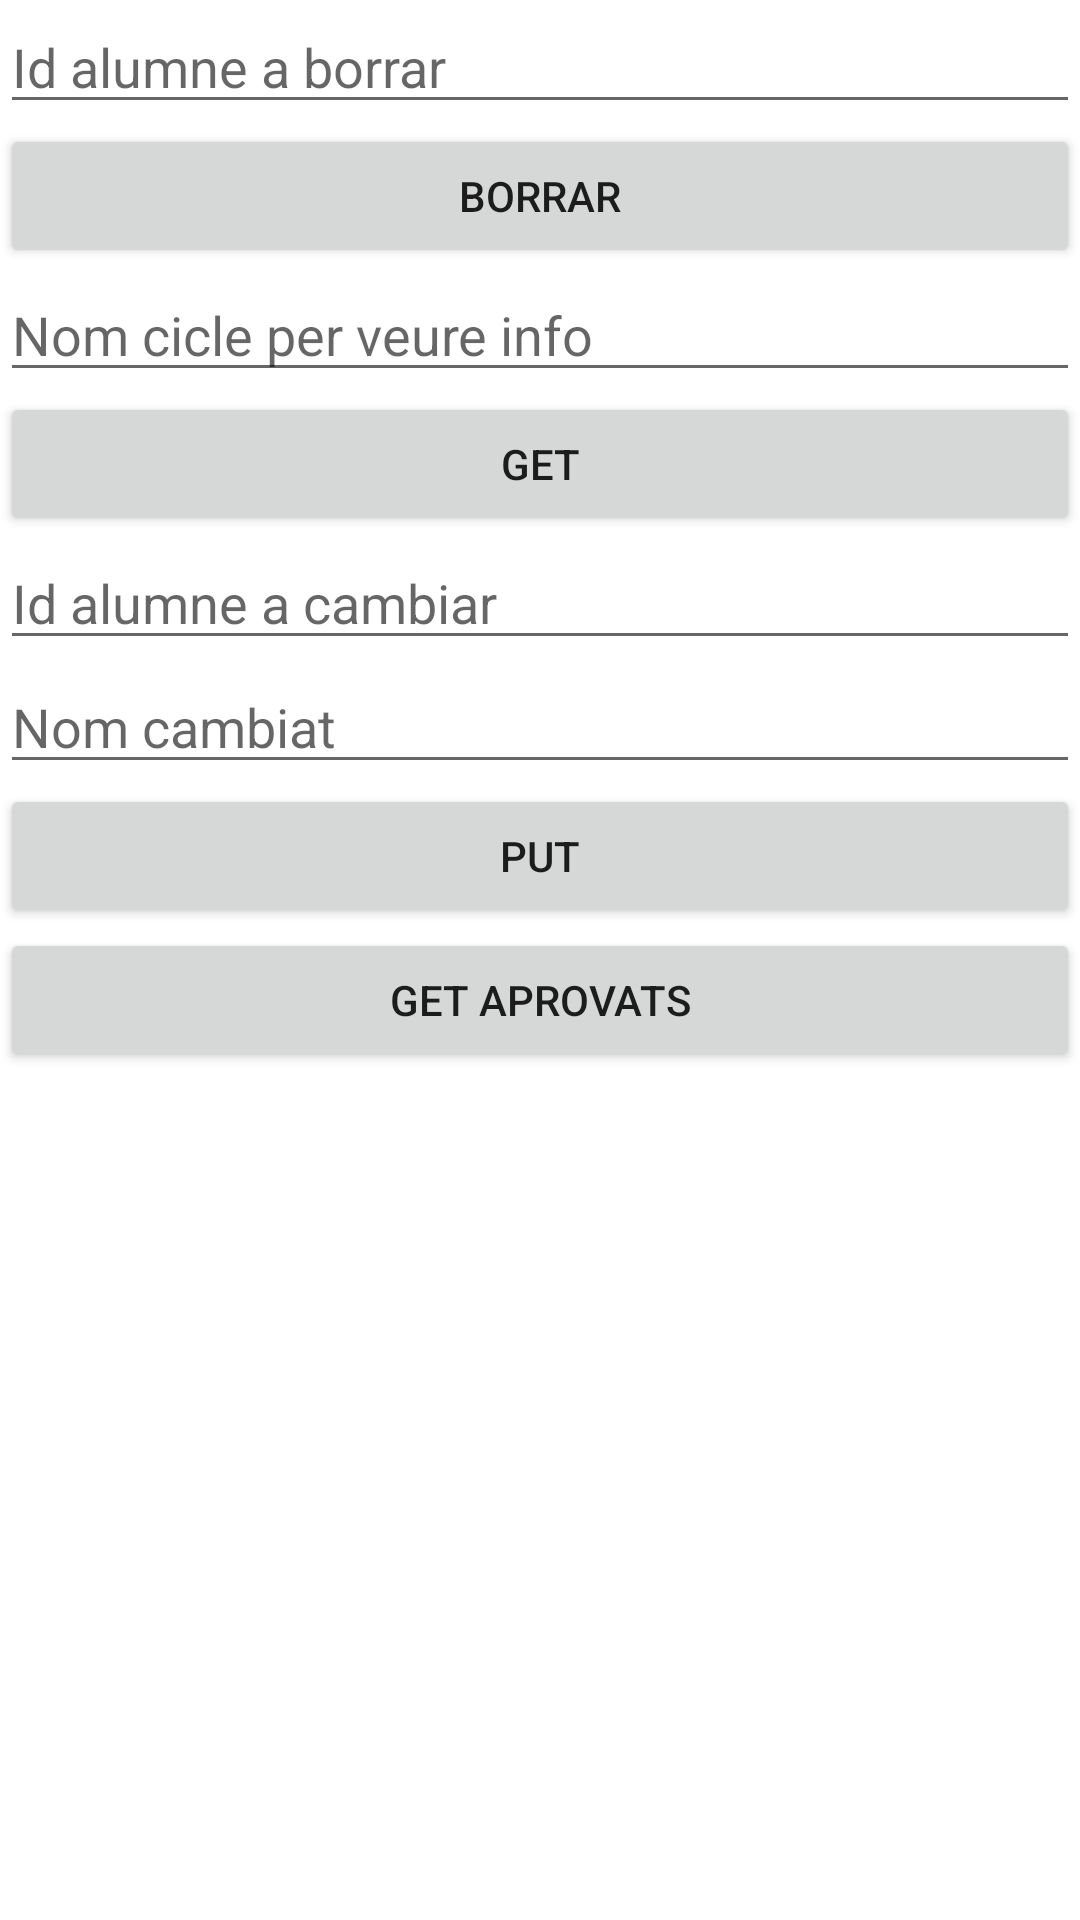

Reconstruct the res/layout file that produces this screen, plus the resources it refers to.
<!-- AndroidManifest.xml: application theme Theme.UF2M08 -->
<!-- res/layout/activity_main.xml -->
<?xml version="1.0" encoding="utf-8"?>
<layout xmlns:tools="http://schemas.android.com/tools"
    xmlns:android="http://schemas.android.com/apk/res/android"
    xmlns:app="http://schemas.android.com/apk/res-auto">

    <LinearLayout
        android:layout_width="match_parent"
        android:layout_height="match_parent"
        android:orientation="vertical"
        tools:context=".MainActivity">

        <EditText
            android:id="@+id/idBorrarAlumne"
            android:layout_width="match_parent"
            android:layout_height="wrap_content"
            android:ems="10"
            android:hint="Id alumne a borrar"
            android:inputType="textPersonName" />

        <Button
            android:id="@+id/eliminarAlumne"
            android:layout_width="match_parent"
            android:layout_height="wrap_content"
            android:text="Borrar" />

        <EditText
            android:id="@+id/idCicle"
            android:layout_width="match_parent"
            android:layout_height="wrap_content"
            android:ems="10"
            android:hint="Nom cicle per veure info"
            android:inputType="textPersonName" />

        <Button
            android:id="@+id/getNomCicle"
            android:layout_width="match_parent"
            android:layout_height="wrap_content"
            android:text="GET" />

        <EditText
            android:id="@+id/idAlumneCambiar"
            android:layout_width="match_parent"
            android:layout_height="wrap_content"
            android:ems="10"
            android:hint="Id alumne a cambiar"
            android:inputType="textPersonName" />

        <EditText
            android:id="@+id/nomAlumne"
            android:layout_width="match_parent"
            android:layout_height="wrap_content"
            android:ems="10"
            android:hint="Nom cambiat"
            android:inputType="textPersonName" />

        <Button
            android:id="@+id/cambiAlumne"
            android:layout_width="match_parent"
            android:layout_height="wrap_content"
            android:text="Put" />

        <Button
            android:id="@+id/getAprovats"
            android:layout_width="match_parent"
            android:layout_height="wrap_content"
            android:text="Get aprovats" />

    </LinearLayout>
</layout>
<!-- resources referenced by this layout -->
<resources>
  <style name="Theme.UF2M08" parent="Theme.MaterialComponents.DayNight.DarkActionBar">
          
          <item name="colorPrimary">@color/purple_500</item>
          <item name="colorPrimaryVariant">@color/purple_700</item>
          <item name="colorOnPrimary">@color/white</item>
          
          <item name="colorSecondary">@color/teal_200</item>
          <item name="colorSecondaryVariant">@color/teal_700</item>
          <item name="colorOnSecondary">@color/black</item>
          
          <item name="android:statusBarColor" tools:targetApi="l">?attr/colorPrimaryVariant</item>
          
      </style>
  <!-- not gathered from this repository: default colours our renderer supplied (Android Studio template values) -->
  <color name="purple_500">#FF6200EE</color>
  <color name="purple_700">#FF3700B3</color>
  <color name="teal_200">#FF03DAC5</color>
  <color name="teal_700">#FF018786</color>
  <color name="black">#FF000000</color>
  <color name="white">#FFFFFFFF</color>
</resources>
